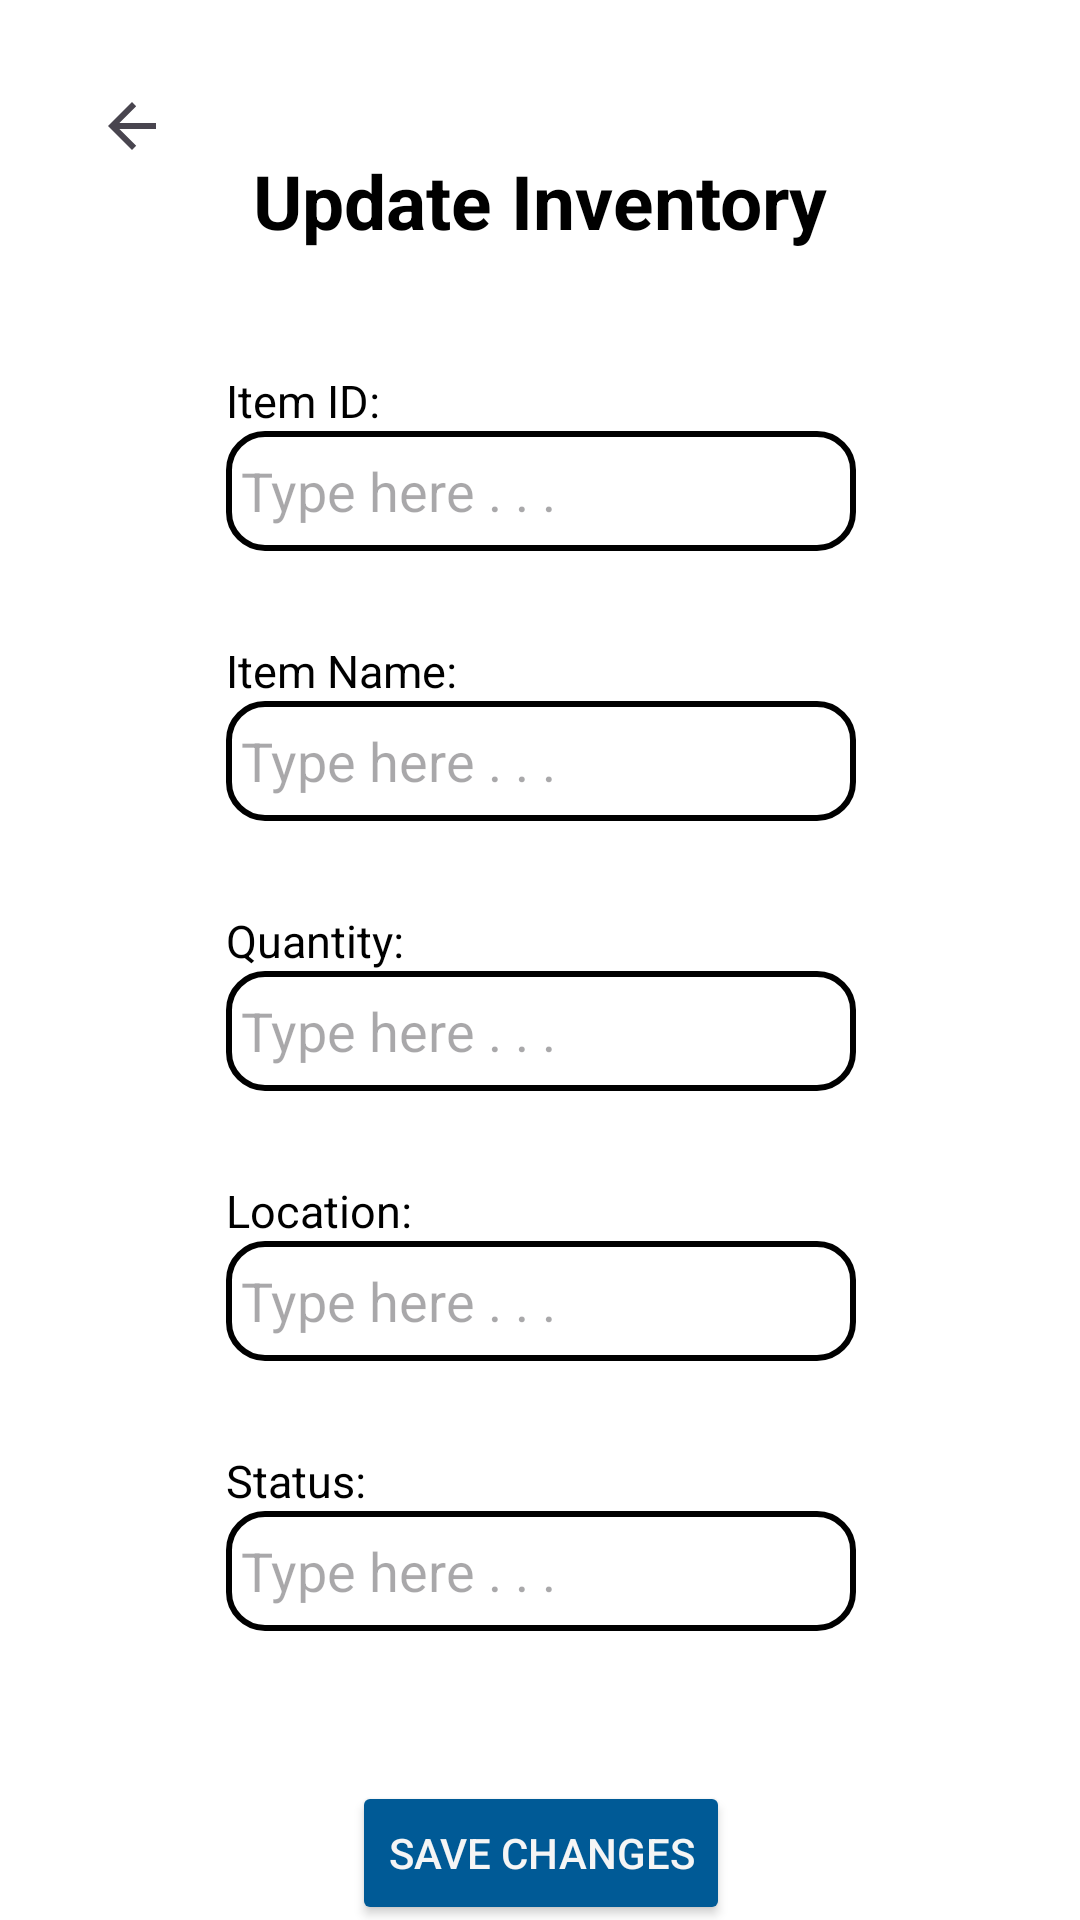

Write the Android layout XML for this screen, with the resource values it uses.
<!-- AndroidManifest.xml: application theme Theme.InventorySystemCRUD -->
<!-- res/layout/activity_edit_item.xml -->
<?xml version="1.0" encoding="utf-8"?>
<androidx.constraintlayout.widget.ConstraintLayout xmlns:android="http://schemas.android.com/apk/res/android"
    xmlns:app="http://schemas.android.com/apk/res-auto"
    xmlns:tools="http://schemas.android.com/tools"
    android:id="@+id/main"
    android:layout_width="match_parent"
    android:layout_height="match_parent"
    tools:context=".EditItem"
    android:background="@color/white">

    <TextView
        android:id="@+id/editInventoryLabel"
        android:layout_width="wrap_content"
        android:layout_height="wrap_content"
        android:layout_marginTop="50dp"
        android:text="Update Inventory"
        android:textSize="25sp"
        android:textStyle="bold"
        android:textColor="@color/black"
        app:layout_constraintEnd_toEndOf="parent"
        app:layout_constraintStart_toStartOf="parent"
        app:layout_constraintTop_toTopOf="parent" />

    <TextView
        android:layout_width="wrap_content"
        android:layout_height="wrap_content"
        android:text="Item ID:"
        android:textSize="15sp"
        android:textColor="@color/black"
        app:layout_constraintBottom_toTopOf="@+id/editItemIdEditText"
        app:layout_constraintStart_toStartOf="@+id/editItemIdEditText" />

    <EditText
        android:id="@+id/editItemIdEditText"
        android:layout_width="wrap_content"
        android:layout_height="40dp"
        android:textColor="@color/black"
        android:background="@drawable/textfield_round_corners"
        android:paddingHorizontal="5dp"
        android:layout_marginTop="60dp"
        android:ems="10"
        android:hint="Type here . . ."
        android:inputType="text"
        app:layout_constraintEnd_toEndOf="@+id/editInventoryLabel"
        app:layout_constraintStart_toStartOf="@+id/editInventoryLabel"
        app:layout_constraintTop_toBottomOf="@+id/editInventoryLabel" />

    <TextView
        android:layout_width="wrap_content"
        android:layout_height="wrap_content"
        android:text="Item Name:"
        android:textSize="15sp"
        android:textColor="@color/black"
        app:layout_constraintBottom_toTopOf="@+id/editItemNameEditText"
        app:layout_constraintStart_toStartOf="@+id/editItemNameEditText" />

    <EditText
        android:id="@+id/editItemNameEditText"
        android:layout_width="wrap_content"
        android:layout_height="40dp"
        android:textColor="@color/black"
        android:background="@drawable/textfield_round_corners"
        android:paddingHorizontal="5dp"
        android:layout_marginTop="50dp"
        android:ems="10"
        android:hint="Type here . . ."
        android:inputType="text"
        app:layout_constraintEnd_toEndOf="@+id/editItemIdEditText"
        app:layout_constraintStart_toStartOf="@+id/editItemIdEditText"
        app:layout_constraintTop_toBottomOf="@+id/editItemIdEditText" />

    <TextView
        android:layout_width="wrap_content"
        android:layout_height="wrap_content"
        android:text="Quantity:"
        android:textSize="15sp"
        android:textColor="@color/black"
        app:layout_constraintBottom_toTopOf="@+id/editItemQuantityEditText"
        app:layout_constraintStart_toStartOf="@+id/editItemQuantityEditText" />

    <EditText
        android:id="@+id/editItemQuantityEditText"
        android:layout_width="wrap_content"
        android:layout_height="40dp"
        android:textColor="@color/black"
        android:background="@drawable/textfield_round_corners"
        android:paddingHorizontal="5dp"
        android:layout_marginTop="50dp"
        android:ems="10"
        android:hint="Type here . . ."
        android:inputType="number"
        app:layout_constraintEnd_toEndOf="@+id/editItemNameEditText"
        app:layout_constraintStart_toStartOf="@+id/editItemNameEditText"
        app:layout_constraintTop_toBottomOf="@+id/editItemNameEditText" />

    <TextView
        android:layout_width="wrap_content"
        android:layout_height="wrap_content"
        android:text="Location:"
        android:textSize="15sp"
        android:textColor="@color/black"
        app:layout_constraintBottom_toTopOf="@+id/editItemLocationEditText"
        app:layout_constraintStart_toStartOf="@+id/editItemLocationEditText" />

    <EditText
        android:id="@+id/editItemLocationEditText"
        android:layout_width="wrap_content"
        android:layout_height="40dp"
        android:textColor="@color/black"
        android:background="@drawable/textfield_round_corners"
        android:paddingHorizontal="5dp"
        android:layout_marginTop="50dp"
        android:ems="10"
        android:hint="Type here . . ."
        android:inputType="text"
        app:layout_constraintEnd_toEndOf="@+id/editItemQuantityEditText"
        app:layout_constraintStart_toStartOf="@+id/editItemQuantityEditText"
        app:layout_constraintTop_toBottomOf="@+id/editItemQuantityEditText" />

    <TextView
        android:layout_width="wrap_content"
        android:layout_height="wrap_content"
        android:text="Status:"
        android:textSize="15sp"
        android:textColor="@color/black"
        app:layout_constraintBottom_toTopOf="@+id/editItemStatusEditText"
        app:layout_constraintStart_toStartOf="@+id/editItemStatusEditText" />

    <EditText
        android:id="@+id/editItemStatusEditText"
        android:layout_width="wrap_content"
        android:layout_height="40dp"
        android:textColor="@color/black"
        android:background="@drawable/textfield_round_corners"
        android:paddingHorizontal="5dp"
        android:layout_marginTop="50dp"
        android:ems="10"
        android:hint="Type here . . ."
        android:inputType="text"
        app:layout_constraintEnd_toEndOf="@+id/editItemLocationEditText"
        app:layout_constraintStart_toStartOf="@+id/editItemLocationEditText"
        app:layout_constraintTop_toBottomOf="@+id/editItemLocationEditText" />

    <Button
        android:id="@+id/saveButton"
        android:layout_width="wrap_content"
        android:layout_height="wrap_content"
        android:layout_marginTop="50dp"
        android:text="Save Changes"
        android:textColor="@color/dirtyWhite"
        android:backgroundTint="@color/darkBlue"
        app:layout_constraintEnd_toEndOf="@+id/editItemStatusEditText"
        app:layout_constraintStart_toStartOf="@+id/editItemStatusEditText"
        app:layout_constraintTop_toBottomOf="@+id/editItemStatusEditText" />

    <ImageButton
        android:id="@+id/imageButton2"
        android:layout_width="wrap_content"
        android:layout_height="wrap_content"
        android:layout_marginStart="20dp"
        android:layout_marginTop="20dp"
        android:backgroundTint="#00FFFFFF"
        app:layout_constraintStart_toStartOf="parent"
        app:layout_constraintTop_toTopOf="parent"
        app:srcCompat="?attr/homeAsUpIndicator" />


</androidx.constraintlayout.widget.ConstraintLayout>
<!-- resources referenced by this layout -->
<resources>
  <color name="black">#FF000000</color>
  <color name="darkBlue">#005A96</color>
  <color name="dirtyWhite">#F5F5F5</color>
  <color name="white">#FFFFFFFF</color>
  <!-- drawable textfield_round_corners (drawable) -->
  <?xml version="1.0" encoding="utf-8"?>
  <shape xmlns:android="http://schemas.android.com/apk/res/android">
      <corners android:radius="12dp" />
      <solid android:color="@color/white"/>
      <stroke android:width="2dp" android:color="@color/black"/>
  </shape>
  <style name="Theme.InventorySystemCRUD" parent="Base.Theme.InventorySystemCRUD" />
  <style name="Base.Theme.InventorySystemCRUD" parent="Theme.Material3.DayNight.NoActionBar">
          
          
      </style>
</resources>
